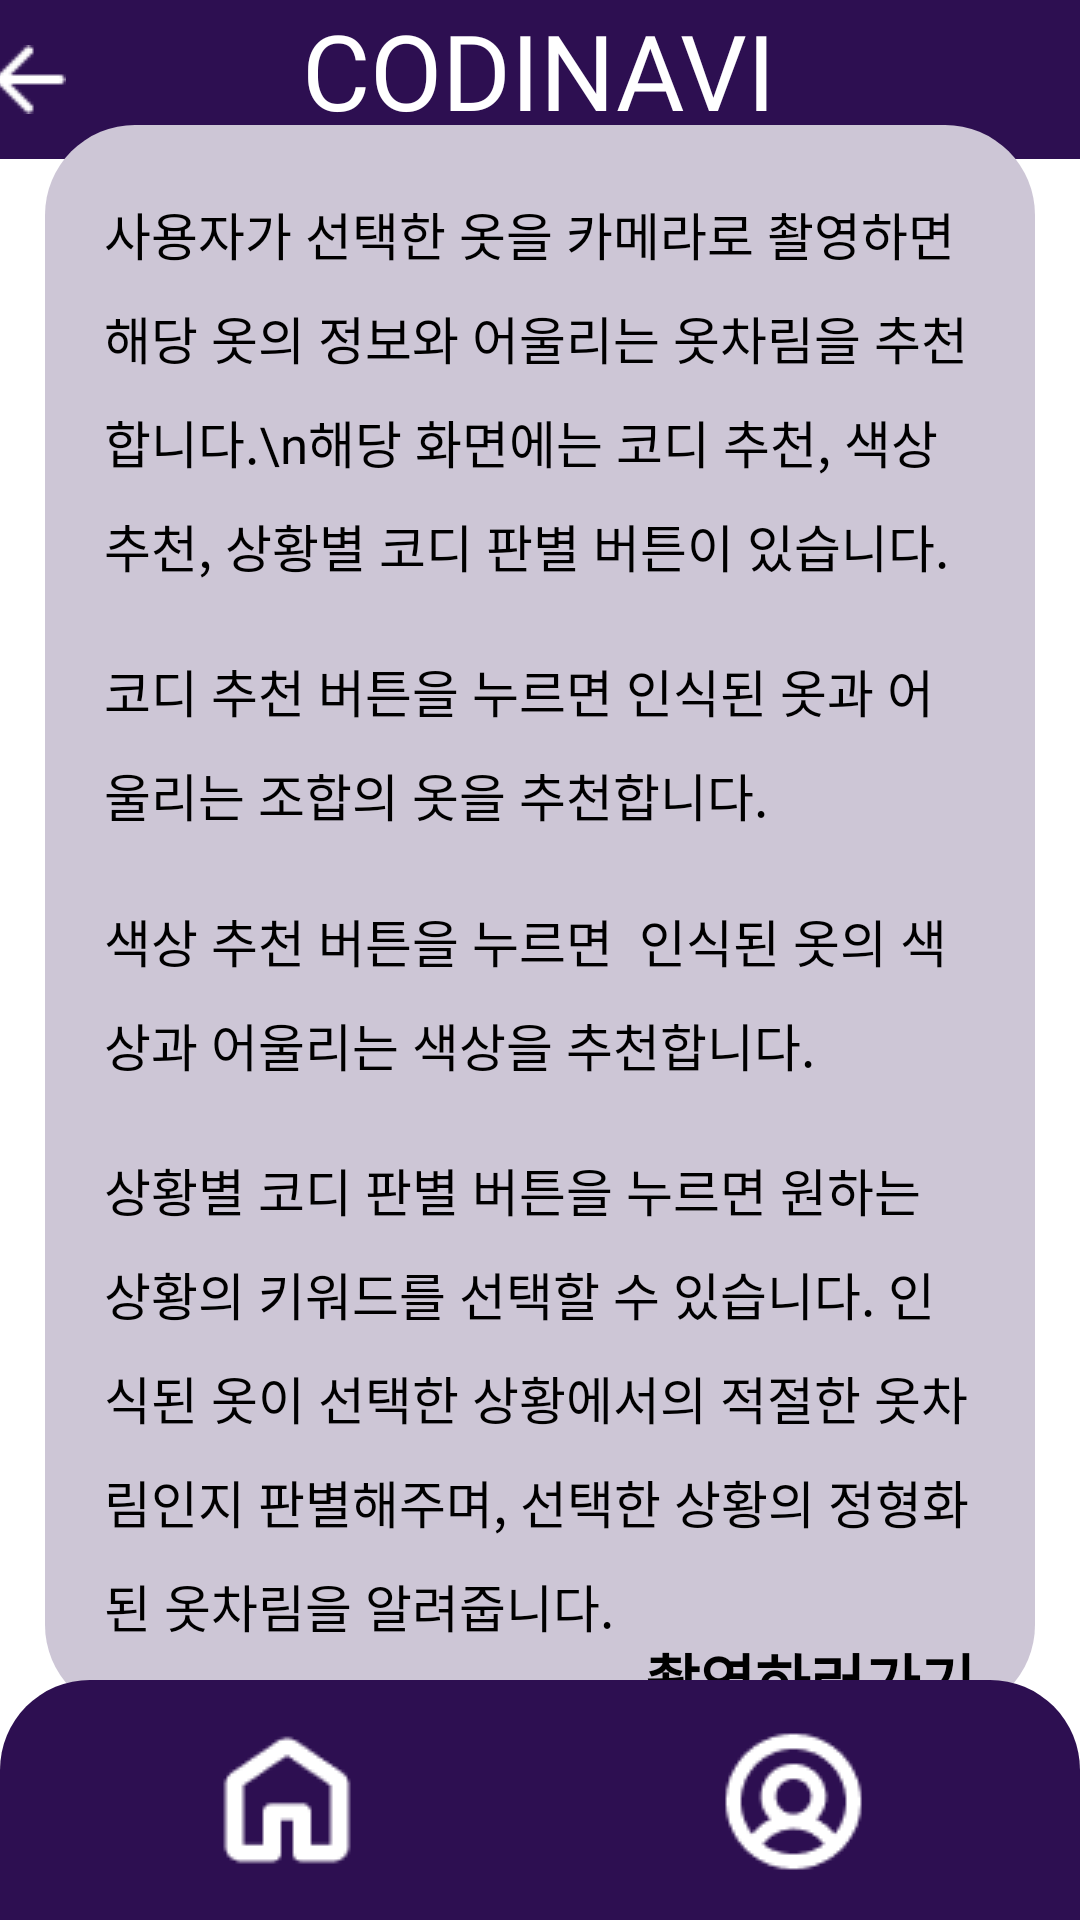

Write the Android layout XML for this screen, with the resource values it uses.
<!-- AndroidManifest.xml: application theme Theme.CapstoneCODINAVI -->
<!-- res/layout/activity_introduce_camera_btn.xml -->
<?xml version="1.0" encoding="utf-8"?>
<androidx.constraintlayout.widget.ConstraintLayout
    xmlns:android="http://schemas.android.com/apk/res/android"
    xmlns:app="http://schemas.android.com/apk/res-auto"
    xmlns:tools="http://schemas.android.com/tools"
    android:layout_width="match_parent"
    android:layout_height="match_parent"
    android:background="@color/white"
    android:orientation="vertical"
    tools:context=".Guide.IntroduceCameraBtn">

    <FrameLayout
        android:id="@+id/frameLayout"
        android:layout_width="0dp"
        android:layout_height="wrap_content"
        android:background="#2D0F51"
        app:layout_constraintTop_toTopOf="parent"
        app:layout_constraintStart_toStartOf="parent"
        app:layout_constraintEnd_toEndOf="parent" >

        <TextView
            android:id="@+id/codinavi"
            android:layout_width="wrap_content"
            android:layout_height="53dp"
            android:fontFamily="@font/bakbakone_regular"
            android:importantForAccessibility="no"
            android:layout_gravity="center"
            android:text="CODINAVI"
            android:textColor="#FFFFFF"
            android:textSize="35dp" />

        <ImageButton
            android:id="@+id/back_btn"
            android:layout_width="wrap_content"
            android:layout_height="wrap_content"
            android:layout_gravity="center"
            android:layout_marginRight="170dp"
            android:background="@drawable/back_btn"
            android:contentDescription="뒤로가기" />

    </FrameLayout>

    <View
        android:id="@+id/introduceCameraback"
        android:layout_width="330dp"
        android:layout_height="530dp"
        android:background="@drawable/rectangle_1"
        app:layout_constraintEnd_toEndOf="parent"
        app:layout_constraintStart_toStartOf="parent"
        app:layout_constraintTop_toBottomOf="@+id/frameLayout"
        app:layout_constraintBottom_toTopOf="@+id/menuBottomNav" />

    <TextView
        android:id="@+id/introduceCameraTV1"
        android:layout_width="291dp"
        android:layout_height="wrap_content"
        android:text="사용자가 선택한 옷을 카메라로 촬영하면 해당 옷의 정보와 어울리는 옷차림을 추천합니다.\n해당 화면에는 코디 추천, 색상 추천, 상황별 코디 판별 버튼이 있습니다."
        android:fontFamily="@font/soyo_maple_regular"
        android:textColor="@color/black"
        android:lineSpacingExtra="10dp"
        android:textSize="17dp"
        app:layout_constraintStart_toStartOf="parent"
        app:layout_constraintEnd_toEndOf="parent"
        app:layout_constraintTop_toTopOf="@+id/introduceCameraback"
        app:layout_constraintBottom_toTopOf="@+id/introduceCameraTV2"/>

    <TextView
        android:id="@+id/introduceCameraTV2"
        android:layout_width="291dp"
        android:layout_height="wrap_content"
        android:text="코디 추천 버튼을 누르면 인식된 옷과 어울리는 조합의 옷을 추천합니다."
        android:fontFamily="@font/soyo_maple_regular"
        android:textColor="@color/black"
        android:lineSpacingExtra="10dp"
        android:textSize="17dp"
        app:layout_constraintStart_toStartOf="parent"
        app:layout_constraintEnd_toEndOf="parent"
        app:layout_constraintTop_toBottomOf="@+id/introduceCameraTV1"
        app:layout_constraintBottom_toTopOf="@+id/introduceCameraTV3"/>

    <TextView
        android:id="@+id/introduceCameraTV3"
        android:layout_width="291dp"
        android:layout_height="wrap_content"
        android:text="색상 추천 버튼을 누르면  인식된 옷의 색상과 어울리는 색상을 추천합니다."
        android:fontFamily="@font/soyo_maple_regular"
        android:textColor="@color/black"
        android:lineSpacingExtra="10dp"
        android:textSize="17dp"
        app:layout_constraintStart_toStartOf="parent"
        app:layout_constraintEnd_toEndOf="parent"
        app:layout_constraintTop_toBottomOf="@+id/introduceCameraTV2"
        app:layout_constraintBottom_toTopOf="@+id/introduceCameraTV4"/>

    <TextView
        android:id="@+id/introduceCameraTV4"
        android:layout_width="291dp"
        android:layout_height="wrap_content"
        android:text="상황별 코디 판별 버튼을 누르면 원하는 상황의 키워드를 선택할 수 있습니다. 인식된 옷이 선택한 상황에서의 적절한 옷차림인지 판별해주며, 선택한 상황의 정형화된 옷차림을 알려줍니다."
        android:fontFamily="@font/soyo_maple_regular"
        android:textColor="@color/black"
        android:lineSpacingExtra="10dp"
        android:textSize="17dp"
        app:layout_constraintStart_toStartOf="parent"
        app:layout_constraintEnd_toEndOf="parent"
        app:layout_constraintTop_toBottomOf="@+id/introduceCameraTV3"
        app:layout_constraintBottom_toBottomOf="@+id/introduceCameraback"/>

    <TextView
        android:id="@+id/CameraTVBtn"
        android:layout_width="wrap_content"
        android:layout_height="wrap_content"
        android:fontFamily="@font/soyo_maple_regular"
        android:gravity="center"
        android:layout_marginRight="20dp"
        android:text="촬영하러가기"
        android:textColor="@color/black"
        android:textSize="20dp"
        android:textStyle="bold"
        android:clickable="true"
        app:layout_constraintBottom_toBottomOf="@+id/introduceCameraback"
        app:layout_constraintTop_toBottomOf="@+id/introduceCameraTV4"
        app:layout_constraintEnd_toEndOf="@+id/introduceCameraback"
        android:contentDescription="촬영하러가기, 버튼" />

    <com.google.android.material.bottomnavigation.BottomNavigationView
        android:id="@+id/menuBottomNav"
        android:layout_width="match_parent"
        android:layout_height="wrap_content"
        android:background="@drawable/rectangle_3"
        app:itemActiveIndicatorStyle="@android:color/transparent"
        app:itemIconSize="90dp"
        app:itemIconTint="@color/white"
        app:labelVisibilityMode="unlabeled"
        app:layout_constraintBottom_toBottomOf="parent"
        app:menu="@menu/menu_bottom" />

</androidx.constraintlayout.widget.ConstraintLayout>
<!-- resources referenced by this layout -->
<resources>
  <color name="black">#000000</color>
  <color name="white">#FFFFFF</color>
  <!-- drawable back_btn: png bitmap (drawable, 214 bytes) -->
  <!-- drawable rectangle_1 (drawable) -->
  <?xml version="1.0" encoding="utf-8"?>
  <shape xmlns:android="http://schemas.android.com/apk/res/android"
      android:shape="rectangle" >
  
      <solid android:color="#CDC6D6" />
  
      <corners
          android:radius="30dp" />
  
  </shape>
  <!-- drawable rectangle_3 (drawable) -->
  <?xml version="1.0" encoding="utf-8"?>
  <layer-list xmlns:android="http://schemas.android.com/apk/res/android">
  
      
      <item>
          <shape android:shape="rectangle">
              <solid android:color="#2D0F51" />
              <corners
                  android:topLeftRadius="30dp"
                  android:topRightRadius="30dp" />
          </shape>
      </item>
  
  </layer-list>
  <style name="Theme.CapstoneCODINAVI" parent="Base.Theme.CapstoneCODINAVI" />
  <style name="Base.Theme.CapstoneCODINAVI" parent="Theme.Material3.DayNight.NoActionBar">
          
          
      </style>
</resources>
